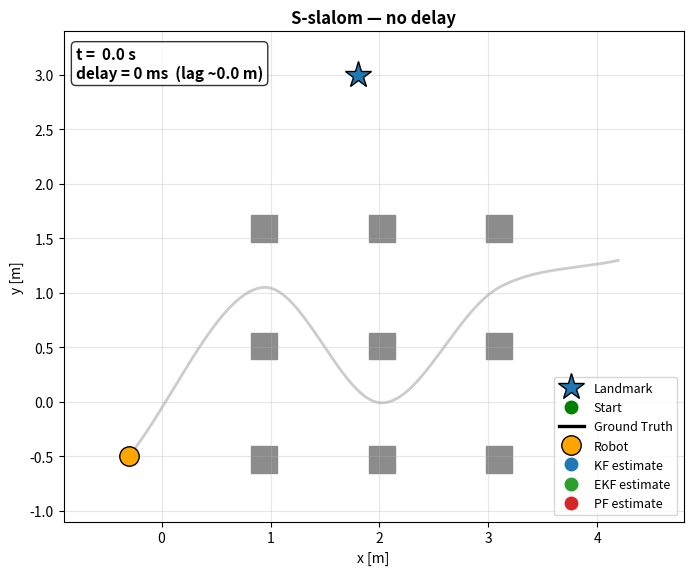

Reproduce this figure in Python. (Note: this script raises an exception after producing the figure.)
#!/usr/bin/env python3
"""
animate_run.py — animate the simulation on the S-slalom: ground truth + KF/EKF/PF
estimates + landmark. A measurement/processing delay is shown the way RViz shows
it — the estimates trail the robot by the delay (lag = v * delay).

Outputs MP4 if ffmpeg is available, otherwise a GIF.
Usage:  python3 animate_run.py --delay-ms 0    --out /data/animations/sim_nodelay.mp4
        python3 animate_run.py --delay-ms 5000 --out /data/animations/sim_delay5s.mp4
"""
import argparse, math, os
import numpy as np
import matplotlib
matplotlib.use("Agg")
import matplotlib.pyplot as plt
from matplotlib.animation import FuncAnimation

WPX = [-0.3, 0.94, 2.02, 3.10, 4.2]
WPY = [-0.5, 1.05, -0.01, 1.05, 1.3]
LM = (1.8, 3.0); LM_R = 6.0
DT = 0.02
GYRO_NOISE = 0.012
R_R, R_B = 0.005, 0.01
Q_XY, Q_TH = 0.001, 0.0005
SIGMA_V, SIGMA_W, NP = 0.03, 0.015, 500
C = {"KF": "tab:blue", "EKF": "tab:green", "PF": "tab:red"}
# obstacle blocks (3x3 grid), for context
OBX = [0.94, 2.02, 3.10]; OBY = [-0.53, 0.51, 1.59]


def wrap(a): return math.atan2(math.sin(a), math.cos(a))
def wrap_arr(a): return np.arctan2(np.sin(a), np.cos(a))


def build_path(xs, ys):
    pts = np.array(list(zip(xs, ys)), float)
    P = np.vstack([2*pts[0]-pts[1], pts, 2*pts[-1]-pts[-2]]); al = 0.5; dense = []
    for i in range(1, len(P)-2):
        P0, P1, P2, P3 = P[i-1], P[i], P[i+1], P[i+2]
        t0 = 0.0
        t1 = t0+max(np.linalg.norm(P1-P0)**al, 1e-6)
        t2 = t1+max(np.linalg.norm(P2-P1)**al, 1e-6); t3 = t2+max(np.linalg.norm(P3-P2)**al, 1e-6)
        for k in range(80):
            t = t1+(t2-t1)*k/80.0
            A1 = (t1-t)/(t1-t0)*P0+(t-t0)/(t1-t0)*P1
            A2 = (t2-t)/(t2-t1)*P1+(t-t1)/(t2-t1)*P2
            A3 = (t3-t)/(t3-t2)*P2+(t-t2)/(t3-t2)*P3
            B1 = (t2-t)/(t2-t0)*A1+(t-t0)/(t2-t0)*A2
            B2 = (t3-t)/(t3-t1)*A2+(t-t1)/(t3-t1)*A3
            dense.append((t2-t)/(t2-t1)*B1+(t-t1)/(t2-t1)*B2)
    dense.append(pts[-1]); D = np.array(dense)
    seg = np.linalg.norm(np.diff(D, axis=0), axis=1)
    return D, np.concatenate([[0.0], np.cumsum(seg)])


def make_truth(V, seed=0):
    D, cum = build_path(WPX, WPY); n = int(cum[-1]/(V*DT)); gt = np.zeros((n, 3))
    for k in range(n):
        s = min(k*V*DT, cum[-1])
        x = float(np.interp(s, cum, D[:, 0])); y = float(np.interp(s, cum, D[:, 1]))
        i = min(max(int(np.searchsorted(cum, s)), 1), len(D)-2)
        gt[k] = [x, y, math.atan2(D[i+1, 1]-D[i-1, 1], D[i+1, 0]-D[i-1, 0])]
    rng = np.random.default_rng(seed); omega = np.zeros(n)
    for k in range(1, n):
        omega[k] = wrap(gt[k, 2]-gt[k-1, 2])/DT + rng.normal(0, GYRO_NOISE)
    return gt, omega


def run_gauss(jac, gt, omega, V, seed):
    rng = np.random.default_rng(seed); n = len(gt); lx, ly = LM
    x = gt[0].copy(); P = np.eye(3)*0.1; R = np.diag([R_R, R_B]); Q = np.diag([Q_XY, Q_XY, Q_TH])
    est = np.zeros((n, 2)); est[0] = gt[0, :2]
    for k in range(1, n):
        th = x[2]; x = x + [V*math.cos(th)*DT, V*math.sin(th)*DT, omega[k]*DT]; x[2] = wrap(x[2])
        if jac:
            G = np.eye(3); G[0, 2] = -V*math.sin(th)*DT; G[1, 2] = V*math.cos(th)*DT; P = G@P@G.T+Q
        else:
            P = P+Q
        gx, gy, gth = gt[k]
        if math.hypot(lx-gx, ly-gy) < LM_R:
            z_r = math.hypot(lx-gx, ly-gy)+rng.normal(0, math.sqrt(R_R))
            z_b = wrap(math.atan2(ly-gy, lx-gx)-gth)+rng.normal(0, math.sqrt(R_B))
            dx = lx-x[0]; dy = ly-x[1]; r = math.hypot(dx, dy)
            if r >= 1e-6:
                H = np.array([[-dx/r, -dy/r, 0.0], [dy/r/r, -dx/r/r, -1.0]])
                S = H@P@H.T+R; K = P@H.T@np.linalg.inv(S)
                x = x+K@np.array([z_r-r, wrap(z_b-wrap(math.atan2(dy, dx)-x[2]))]); x[2] = wrap(x[2])
                IKH = np.eye(3)-K@H; P = IKH@P@IKH.T+K@R@K.T
        est[k] = x[:2]
    return est


def run_pf(gt, omega, V, seed):
    rng = np.random.default_rng(seed); n = len(gt); lx, ly = LM
    Pp = np.tile(gt[0], (NP, 1)).astype(float); w = np.full(NP, 1.0/NP)
    est = np.zeros((n, 2)); est[0] = gt[0, :2]
    for k in range(1, n):
        vn = V+rng.normal(0, SIGMA_V, NP); wn = omega[k]+rng.normal(0, SIGMA_W, NP)
        Pp[:, 0] += vn*np.cos(Pp[:, 2])*DT; Pp[:, 1] += vn*np.sin(Pp[:, 2])*DT
        Pp[:, 2] = wrap_arr(Pp[:, 2]+wn*DT)
        gx, gy, gth = gt[k]
        if math.hypot(lx-gx, ly-gy) < LM_R:
            z_r = math.hypot(lx-gx, ly-gy)+rng.normal(0, math.sqrt(R_R))
            z_b = wrap(math.atan2(ly-gy, lx-gx)-gth)+rng.normal(0, math.sqrt(R_B))
            dx = lx-Pp[:, 0]; dy = ly-Pp[:, 1]; rp = np.hypot(dx, dy)
            er = z_r-rp; eb = wrap_arr(z_b-wrap_arr(np.arctan2(dy, dx)-Pp[:, 2]))
            w *= np.exp(-0.5*(er*er/R_R+eb*eb/R_B))
            s = w.sum(); w = w/s if s > 1e-300 else np.full(NP, 1.0/NP)
            pos = (rng.random()+np.arange(NP))/NP
            idx = np.clip(np.searchsorted(np.cumsum(w), pos), 0, NP-1)
            Pp = Pp[idx].copy(); w = np.full(NP, 1.0/NP)
        est[k] = [np.average(Pp[:, 0], weights=w), np.average(Pp[:, 1], weights=w)]
    return est


def main():
    ap = argparse.ArgumentParser()
    ap.add_argument("--delay-ms", type=float, default=0.0)
    ap.add_argument("--v", type=float, default=0.4)
    ap.add_argument("--out", default="/data/animations/sim.gif")
    a = ap.parse_args()

    gt, om = make_truth(a.v)
    est = {"KF": run_gauss(False, gt, om, a.v, 42),
           "EKF": run_gauss(True, gt, om, a.v, 42),
           "PF": run_pf(gt, om, a.v, 44)}
    n = len(gt); D = int(round(a.delay_ms/1000.0/DT))

    fig, ax = plt.subplots(figsize=(8, 6.5))
    ax.set_aspect("equal"); ax.set_xlabel("x [m]"); ax.set_ylabel("y [m]")
    ax.grid(True, alpha=0.3)
    ax.plot(gt[:, 0], gt[:, 1], "-", color="0.8", lw=2, zorder=1)            # full path (faint)
    for ox in OBX:                                                            # obstacle blocks
        for oy in OBY:
            ax.add_patch(plt.Rectangle((ox-0.12, oy-0.12), 0.24, 0.24, color="0.55", zorder=1))
    ax.plot(*LM, "*", color="tab:blue", ms=20, markeredgecolor="k", zorder=4, label="Landmark")
    ax.plot(gt[0, 0], gt[0, 1], "o", color="green", ms=9, zorder=4, label="Start")

    gt_trail, = ax.plot([], [], "-", color="k", lw=2.4, zorder=5, label="Ground Truth")
    robot, = ax.plot([], [], "o", color="orange", ms=14, markeredgecolor="k", zorder=8, label="Robot")
    dots = {n_: ax.plot([], [], "o", color=C[n_], ms=9, zorder=7, label=f"{n_} estimate")[0]
            for n_ in ("KF", "EKF", "PF")}
    txt = ax.text(0.02, 0.97, "", transform=ax.transAxes, va="top", fontsize=11,
                  fontweight="bold", bbox=dict(boxstyle="round", fc="white", alpha=0.8))
    ax.legend(loc="lower right", fontsize=9)
    ttl = f"S-slalom — {'no delay' if D == 0 else f'{a.delay_ms:.0f} ms delay'}"
    ax.set_title(ttl, fontweight="bold")
    ax.set_xlim(gt[:, 0].min()-0.6, gt[:, 0].max()+0.6)
    ax.set_ylim(gt[:, 1].min()-0.6, max(gt[:, 1].max(), LM[1])+0.4)

    step = max(1, n//240)
    frames = list(range(0, n, step)) + [n-1]

    def update(i):
        gt_trail.set_data(gt[:i+1, 0], gt[:i+1, 1])
        robot.set_data([gt[i, 0]], [gt[i, 1]])
        j = max(0, i-D)                                # estimate shown delayed by D steps
        for n_ in dots:
            dots[n_].set_data([est[n_][j, 0]], [est[n_][j, 1]])
        lag = a.v * a.delay_ms/1000.0
        txt.set_text(f"t = {i*DT:4.1f} s\ndelay = {a.delay_ms:.0f} ms  (lag ~{lag:.1f} m)")
        return [gt_trail, robot, txt, *dots.values()]

    anim = FuncAnimation(fig, update, frames=frames, interval=50, blit=True)
    os.makedirs(os.path.dirname(a.out), exist_ok=True)
    try:
        from matplotlib.animation import FFMpegWriter
        anim.save(a.out, writer=FFMpegWriter(fps=20, bitrate=2400))
        print("saved", a.out)
    except Exception as e:
        gif = os.path.splitext(a.out)[0] + ".gif"
        from matplotlib.animation import PillowWriter
        anim.save(gif, writer=PillowWriter(fps=20))
        print(f"ffmpeg unavailable ({type(e).__name__}); saved GIF instead:", gif)


if __name__ == "__main__":
    main()
